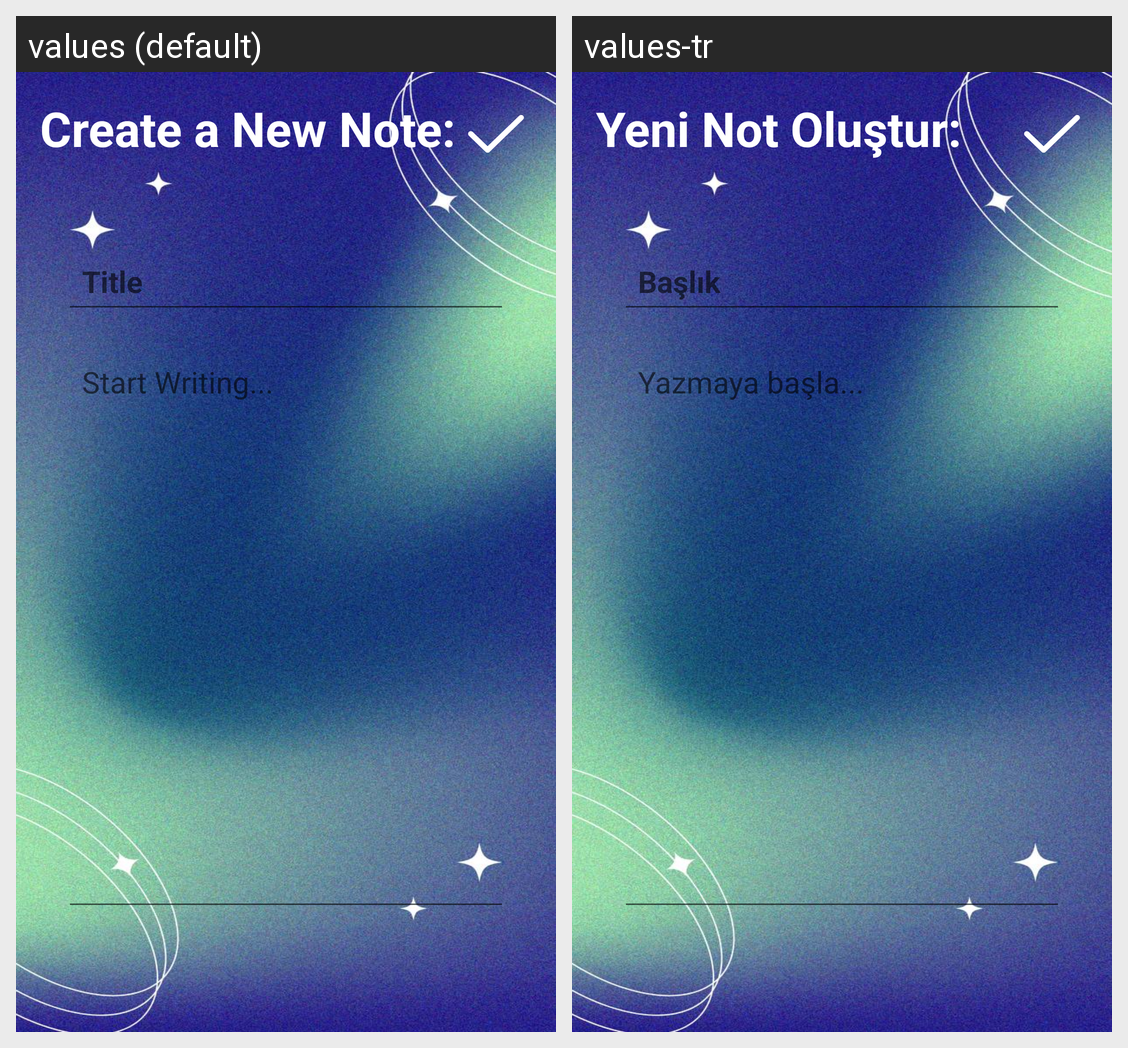

Locale-by-locale string values for the Android screen shown in this grid:
Android screen res/layout/activity_note_details.xml rendered under 2 locales, left to right: values (default), values-tr. Device: Nexus 5 (rendered at 1080×1920; each locale shown at half size, 540×960, under a caption strip naming it); theme Theme.QuickNotes.
Strings drawn on this screen, with the default value and each locale's value (text and hints the layout hard-codes, and strings that could not be matched under every locale, appear in the picture but are not listed):

NewNote
  values: Create a New Note:
  values-tr: Yeni Not Oluştur:

Title
  values: Title
  values-tr: Başlık

StartWriting
  values: Start Writing...
  values-tr: Yazmaya başla...
